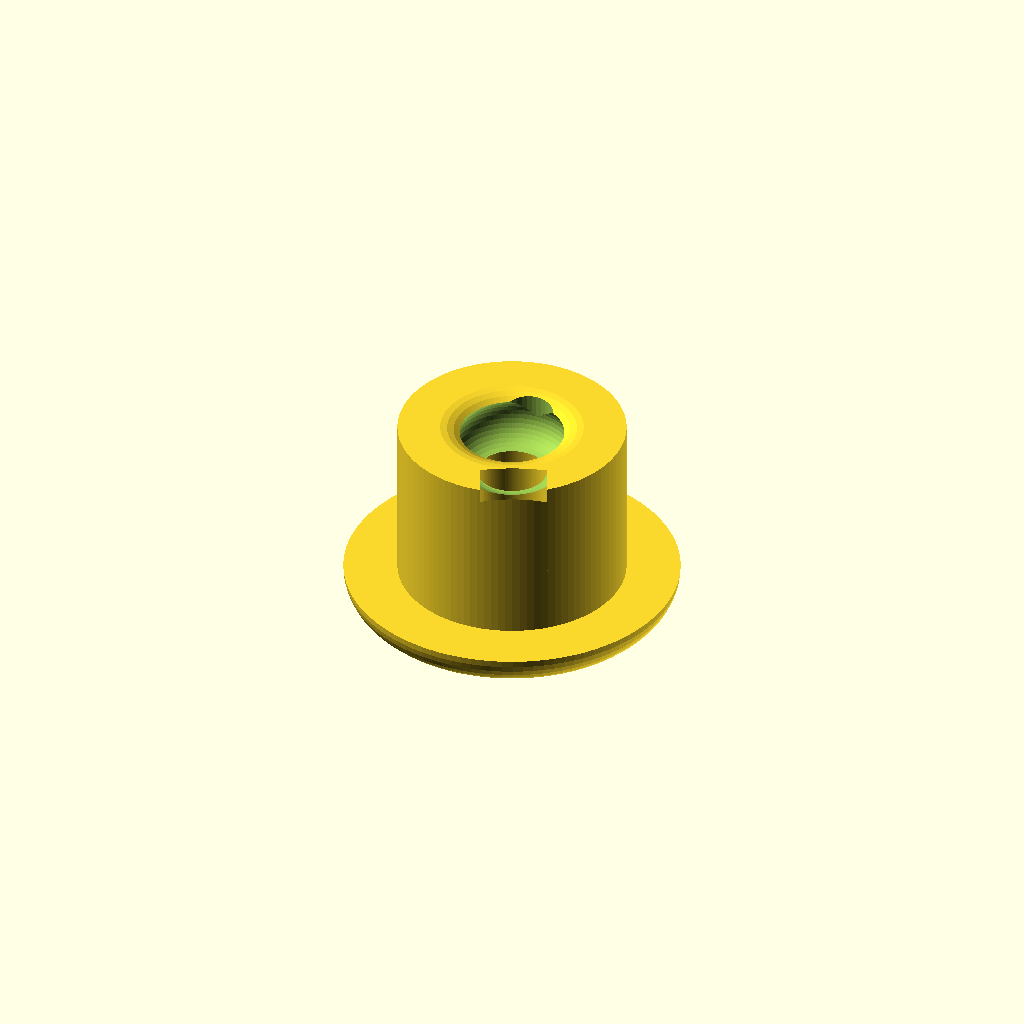
Cell 1 — every parameter at its default value.
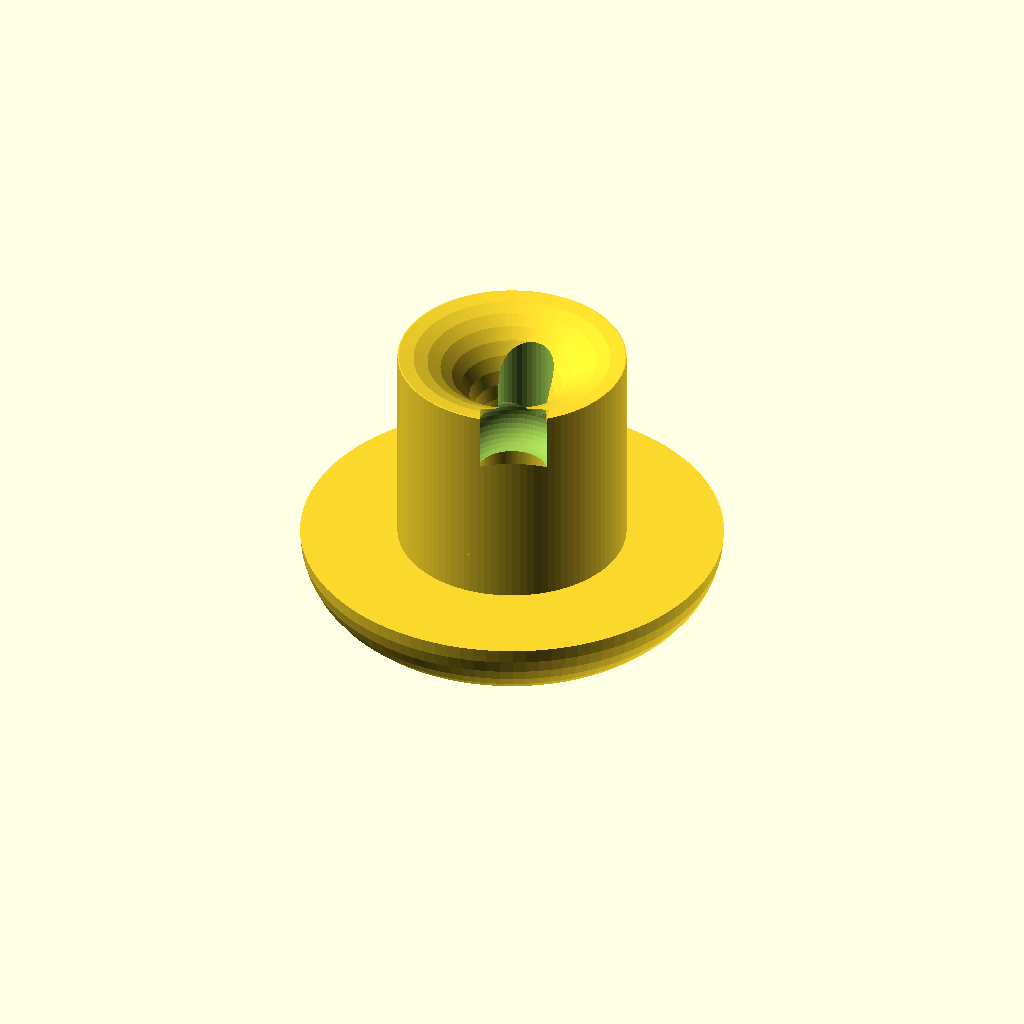
Cell 2: the same model with columnBaseRoundingRadius = 20.
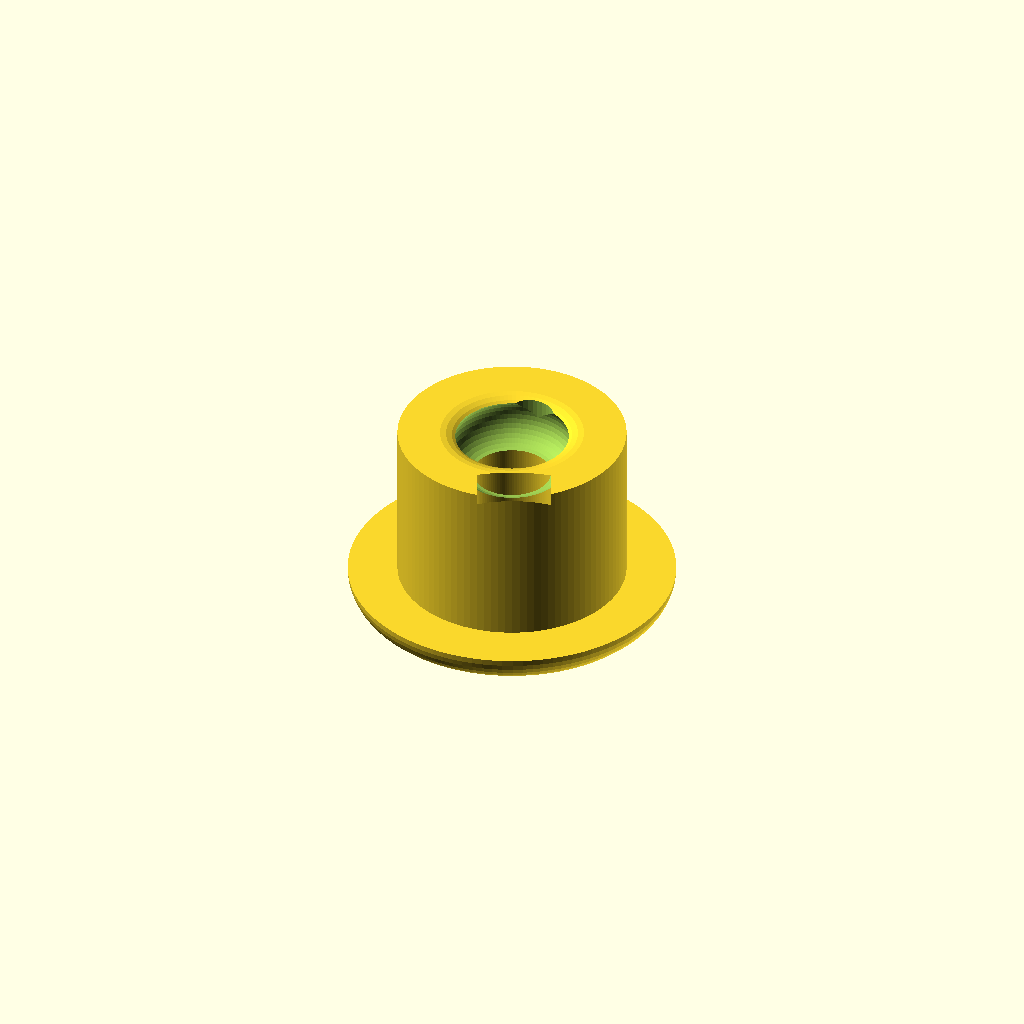
Cell 3: ballOffset = 1 (everything else at default).
One fixed orthographic camera (rotation 55°, 0°, 25°; colour scheme Cornfield) for every cell.
The OpenSCAD source (inputs/thingiverse/files/thing-2510633/files/spoolHolder2.scad):
columnBaseRoundingRadius = 10.0;
ballRadius = 6.5;
ballOffset = 0.5;
bottomBearingRadius = 27.0;
columnHeight = 50.0;
columnBallHeight = columnHeight - 7.0;
columnRadius = 7.0;
baseHolderClearance = 2.0 * ballOffset;
bearingWallThickness = 2.0;

baseDepth = (ballRadius + bearingWallThickness) - ballOffset;
baseRadius = bottomBearingRadius + ballRadius + 2.0;

holderRadius = 30.0;
screwPointRadius = 5.0;
screwShaftRadius = 1.7;
screwHeadRadius = 3.0;
screwHeadDepth = 3.0;

spoolInnerRadius = 53.0 / 2.0;
platformRoundingRadius = columnBaseRoundingRadius - baseHolderClearance;
platformRadius = columnRadius + ballRadius + bearingWallThickness;
spoolCentreHeight = 30.0;

//Base();
Holder();
//CrossSection();
//BaseTest();
//HolderTest();
//BearingTest();

module BaseTest() {
   intersection() {
      Base();
      translate([-100, -100, 0]) cube([200, 200, 2]);
   }
}

module HolderTest() {
   difference() {
      cylinder(4.0, spoolInnerRadius, spoolInnerRadius);
      cylinder(2.0, spoolInnerRadius - 4.0, spoolInnerRadius - 4.0);
      translate([0, 0, 2.0]) {
         cylinder(2.0, spoolInnerRadius - 2.0, spoolInnerRadius - 2.0);
      }
   }
}

module BearingTest() {
   depth = ballRadius + 2.0;
   outerRadius = bottomBearingRadius + ballRadius + 2.0;
   innerRadius = bottomBearingRadius - (ballRadius + 2.0);
   difference() {
      cylinder(depth, outerRadius, outerRadius);
      translate([0, 0, baseDepth + ballOffset]) BearingBalls(bottomBearingRadius);
      cylinder(depth, innerRadius, innerRadius);
   }
}

module CrossSection() {
   difference() {
      union() {
         Holder();
         Base();
      }
      translate([0, -100, 0]) cube([200, 200, 200]);
   }
}

module Holder() {
   difference() {
      translate([0, 0, baseDepth + baseHolderClearance + platformRoundingRadius]) {
         rotate_extrude($fn=100) {
            difference() {
               hull() {
                  translate([holderRadius, 0, 0]) {
                     circle(platformRoundingRadius, $fn=35);
                  }
                  translate([columnRadius + columnBaseRoundingRadius, 0, 0]) {
                     circle(platformRoundingRadius, $fn=35);
                  }
                  translate([columnRadius + columnBaseRoundingRadius, spoolCentreHeight, 0]) {
                     circle(platformRoundingRadius, $fn=35);
                  }
                  translate([holderRadius, spoolCentreHeight, 0]) {
                     circle(platformRoundingRadius, $fn=35);
                  }
               }
               translate([spoolInnerRadius, 0, 0]) square([100, 100]);
//               translate([columnRadius + baseHolderClearance + 2.0, 2.0, 0]) {
//                  hull() {
//                     width = (spoolInnerRadius - (columnRadius + baseHolderClearance + 4.0));
//                     height = 18.0;
//                     square([width, height]);
//                     translate([width, height + width, 0]) square([0.0001, 0.0001]);
//                  }
//               }
            }
         }
      }
      translate([0, 0, baseDepth + ballOffset]) BearingBalls(bottomBearingRadius);
      translate([0, 0, columnBallHeight + baseDepth]) {
         BearingBalls(columnRadius + ballOffset);
         translate([0, columnRadius + ballOffset, 0]) {
            linear_extrude(columnBallHeight) circle(ballRadius, $fn=35);
         }
      }
   }
}

module Base() {
   difference() {
      union() {
         cylinder(baseDepth, baseRadius, baseRadius, $fn=100);
         translate([0, 0, baseDepth]) {
            Column();
         }
         ScrewPoints();
      }
      translate([0, 0, baseDepth + ballOffset]) BearingBalls(bottomBearingRadius);
      BaseCutout();
   }
}

module BaseCutout() {
   screwGapRadius = bottomBearingRadius - (ballRadius + bearingWallThickness);
   cylinder(screwHeadDepth, screwGapRadius, screwGapRadius);
   translate([0, 0, screwHeadDepth]) {
      cutoutHeight = columnBallHeight - ballRadius;
      cutoutRadius = columnRadius - bearingWallThickness;
      hull() {
         cylinder(cutoutHeight, cutoutRadius, cutoutRadius);
         translate([0, 0, cutoutHeight + cutoutRadius]) cube([0.0001, 0.0001, 0.0001]);
      }
      cylinder(columnBaseRoundingRadius, cutoutRadius + columnBaseRoundingRadius, cutoutRadius);
   }
}

module ScrewPoints() {
   for (i = [0: 3]) {
      rotate([0, 0, 90 * i]) ScrewPoint();
   }
}

module ScrewPoint() {
   translate([baseRadius + screwHeadRadius, 0, 0]) {
      difference() {
         cylinder(baseDepth, screwPointRadius, screwPointRadius, $fn=35);
         cylinder(baseDepth, screwShaftRadius, screwShaftRadius, $fn=35);
         translate([0, 0, baseDepth / 2.0]) cylinder(baseDepth / 2.0, screwHeadRadius, screwHeadRadius, $fn=35);
      }
   }
}

module Column() {
   difference() {
      union() {
         cylinder(columnHeight, columnRadius, columnRadius, $fn=100);
         ColumnBase();
      }
      translate([0, 0, columnBallHeight]) {
         ExtrudedBearingBalls(columnRadius + ballOffset, columnHeight - columnBallHeight);
      }
   }
}

module ColumnBase() {
   difference() {
      bottom = columnRadius + columnBaseRoundingRadius;
      cylinder(columnBaseRoundingRadius, bottom, bottom);
      translate([0, 0, columnBaseRoundingRadius]) {
         rotate_extrude($fn=100) {
            translate([bottom, 0, 0]) circle(columnBaseRoundingRadius, $fn=35);
         }
      }
   }
}

module BearingBalls(bearingRadius) {
   rotate_extrude($fn=100) {
      translate([bearingRadius, 0, 0]) circle(ballRadius, $fn=35);
   }
}

module ExtrudedBearingBalls(bearingRadius, height) {
   rotate_extrude($fn=100) {
      translate([bearingRadius, 0, 0]) {
         hull() {
            circle(ballRadius, $fn=35);
            translate([0, height, 0]) circle(ballRadius, $fn=35);
         }
      }
   }
}
Customizer parameters (derived from the source; name, type, default, range or options):
columnBaseRoundingRadius: number, default 10
ballRadius: number, default 6.5
ballOffset: number, default 0.5
bottomBearingRadius: number, default 27
columnHeight: number, default 50
columnRadius: number, default 7
bearingWallThickness: number, default 2
holderRadius: number, default 30
screwPointRadius: number, default 5
screwShaftRadius: number, default 1.7
screwHeadRadius: number, default 3
screwHeadDepth: number, default 3
spoolCentreHeight: number, default 30
